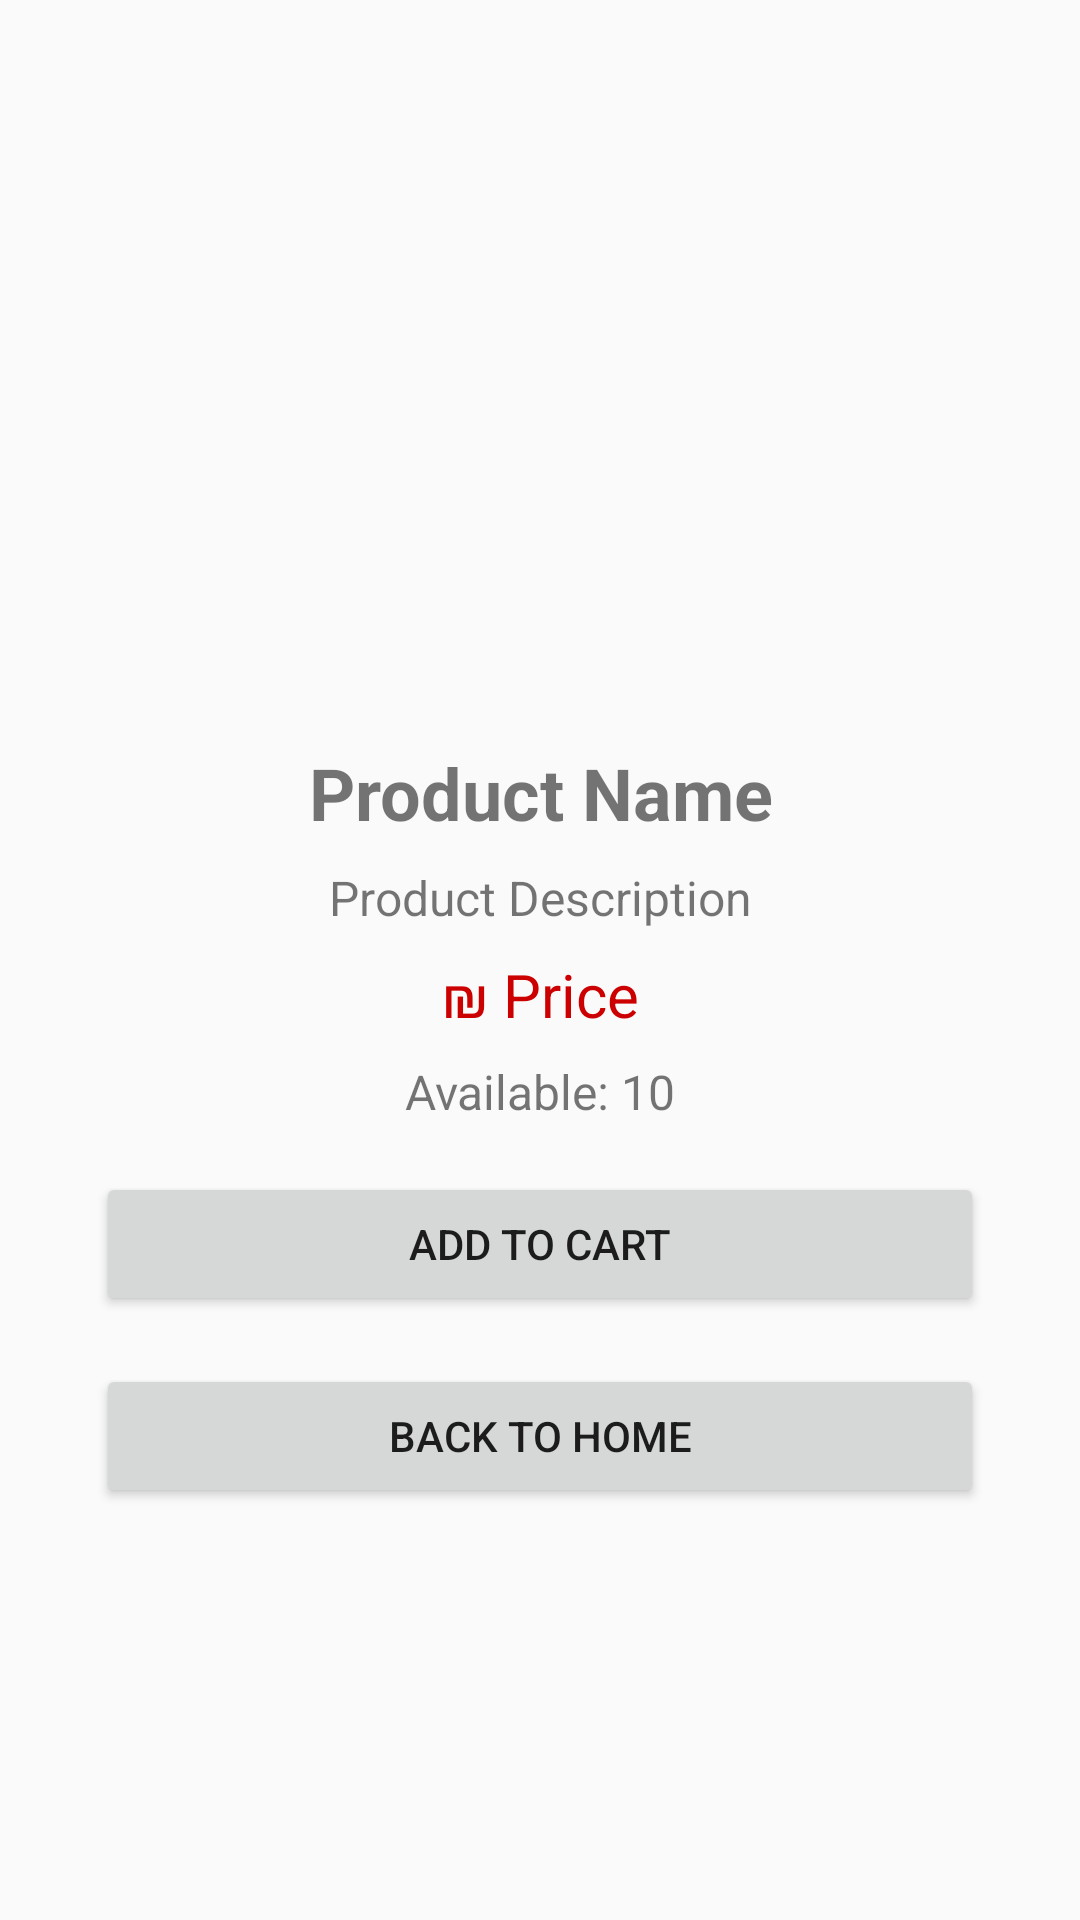

The Android layout XML behind this screen, and the referenced resources:
<!-- AndroidManifest.xml: application theme Theme.AppCompat.Light.DarkActionBar -->
<!-- res/layout/activity_product_detail.xml -->
<?xml version="1.0" encoding="utf-8"?>
<androidx.constraintlayout.widget.ConstraintLayout xmlns:android="http://schemas.android.com/apk/res/android"
    xmlns:app="http://schemas.android.com/apk/res-auto"
    android:layout_width="match_parent"
    android:layout_height="match_parent">

    
    <ImageView
        android:id="@+id/productImageView"
        android:layout_width="200dp"
        android:layout_height="200dp"
        android:contentDescription="Product Image"
        app:layout_constraintTop_toTopOf="parent"
        app:layout_constraintStart_toStartOf="parent"
        app:layout_constraintEnd_toEndOf="parent"
        app:layout_constraintHorizontal_bias="0.5"
        android:layout_marginTop="32dp" />

    
    <TextView
        android:id="@+id/productNameTextView"
        android:layout_width="wrap_content"
        android:layout_height="wrap_content"
        android:text="Product Name"
        android:textSize="24sp"
        android:textStyle="bold"
        app:layout_constraintTop_toBottomOf="@id/productImageView"
        app:layout_constraintStart_toStartOf="parent"
        app:layout_constraintEnd_toEndOf="parent"
        android:layout_marginTop="16dp"
        android:gravity="center"/>

    
    <TextView
        android:id="@+id/productDescriptionTextView"
        android:layout_width="wrap_content"
        android:layout_height="wrap_content"
        android:text="Product Description"
        android:textSize="16sp"
        app:layout_constraintTop_toBottomOf="@id/productNameTextView"
        app:layout_constraintStart_toStartOf="parent"
        app:layout_constraintEnd_toEndOf="parent"
        android:layout_marginTop="8dp"
        android:gravity="center"/>

    
    <TextView
        android:id="@+id/productPriceTextView"
        android:layout_width="wrap_content"
        android:layout_height="wrap_content"
        android:text="₪ Price"
        android:textSize="20sp"
        android:textColor="@android:color/holo_red_dark"
        app:layout_constraintTop_toBottomOf="@id/productDescriptionTextView"
        app:layout_constraintStart_toStartOf="parent"
        app:layout_constraintEnd_toEndOf="parent"
        android:layout_marginTop="8dp"
        android:gravity="center"/>

    
    <TextView
        android:id="@+id/productQuantityTextView"
        android:layout_width="wrap_content"
        android:layout_height="wrap_content"
        android:text="Available: 10"
        android:textSize="16sp"
        app:layout_constraintTop_toBottomOf="@id/productPriceTextView"
        app:layout_constraintStart_toStartOf="parent"
        app:layout_constraintEnd_toEndOf="parent"
        android:layout_marginTop="8dp"
        android:gravity="center"/>

    
    <Button
        android:id="@+id/addToCartButton"
        android:layout_width="0dp"
        android:layout_height="wrap_content"
        android:text="Add to Cart"
        app:layout_constraintTop_toBottomOf="@id/productQuantityTextView"
        app:layout_constraintStart_toStartOf="parent"
        app:layout_constraintEnd_toEndOf="parent"
        android:layout_marginTop="16dp"
        android:layout_marginStart="32dp"
        android:layout_marginEnd="32dp"/>

    
    <Button
        android:id="@+id/goBackButton"
        android:layout_width="0dp"
        android:layout_height="wrap_content"
        android:text="Back to Home"
        app:layout_constraintTop_toBottomOf="@id/addToCartButton"
        app:layout_constraintStart_toStartOf="parent"
        app:layout_constraintEnd_toEndOf="parent"
        android:layout_marginTop="16dp"
        android:layout_marginStart="32dp"
        android:layout_marginEnd="32dp"/>

    
    <Button
        android:id="@+id/continueShoppingButton"
        android:layout_width="0dp"
        android:layout_height="wrap_content"
        android:text="Continue Shopping"
        android:visibility="gone"
        app:layout_constraintTop_toBottomOf="@id/goBackButton"
        app:layout_constraintStart_toStartOf="parent"
        app:layout_constraintEnd_toEndOf="parent"
        android:layout_marginTop="16dp"
        android:layout_marginStart="32dp"
        android:layout_marginEnd="32dp"/>

    
    <Button
        android:id="@+id/checkoutButton"
        android:layout_width="0dp"
        android:layout_height="wrap_content"
        android:text="Checkout"
        android:visibility="gone"
        app:layout_constraintTop_toBottomOf="@id/continueShoppingButton"
        app:layout_constraintStart_toStartOf="parent"
        app:layout_constraintEnd_toEndOf="parent"
        android:layout_marginTop="16dp"
        android:layout_marginStart="32dp"
        android:layout_marginEnd="32dp"/>

</androidx.constraintlayout.widget.ConstraintLayout>
<!-- resources referenced by this layout -->
<resources>

</resources>
